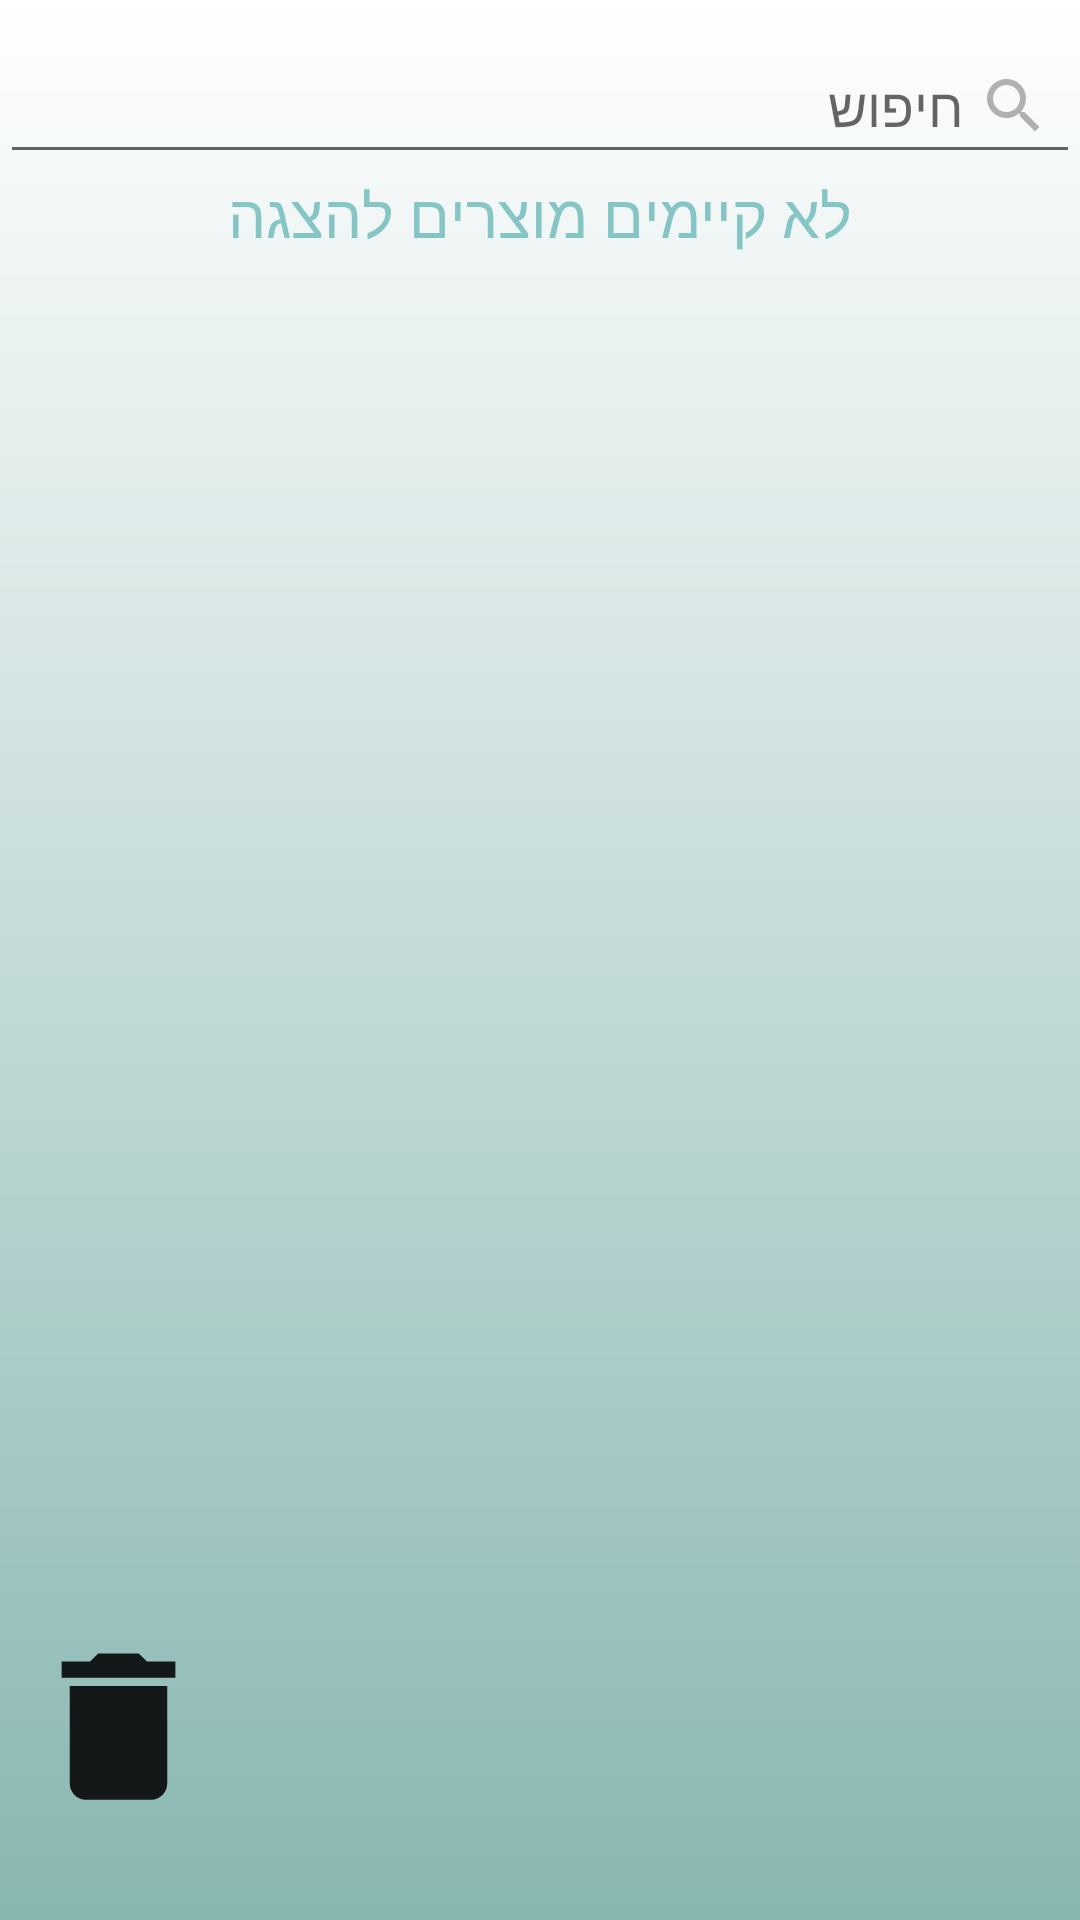

Android layout source for this screen:
<!-- AndroidManifest.xml: application theme Theme.TeckNet -->
<!-- res/layout/fragment_inventory_maintenance_man.xml -->
<?xml version="1.0" encoding="utf-8"?>
<RelativeLayout xmlns:android="http://schemas.android.com/apk/res/android"
    android:layout_width="match_parent"
    android:layout_height="match_parent"
    android:background="@drawable/tow_layer_color">

    <LinearLayout
        android:orientation="vertical"
        android:layout_width="match_parent"
        android:layout_height="wrap_content">
    <EditText
        android:id="@+id/search_button"

        android:layout_width="match_parent"
        android:layout_height="match_parent"
        android:layout_marginTop="10dp"

        android:hint="חיפוש"
        android:inputType="text"
        android:minHeight="48dp"

        android:paddingLeft="20dp"
        android:paddingRight="10dp"
        android:elevation="20dp"
        android:drawableRight="@drawable/ic_search"
        android:drawablePadding="5dp"/>
        <TextView
            android:id="@+id/empty"
            android:layout_width="match_parent"
            android:layout_height="wrap_content"
            android:layout_marginEnd="0dp"
            android:gravity="center"
            android:text="לא קיימים מוצרים להצגה"
            android:textColor="#86C5C5"
            android:textSize="20dp"
            android:layout_marginRight="0dp" />
    </LinearLayout>

    <ListView
        android:id="@+id/listview"
        android:layout_width="match_parent"
        android:layout_height="match_parent"
        android:layout_marginStart="10dp"
        android:gravity="right"
        android:layout_marginTop="55dp"
        android:layout_marginEnd="10dp"
        android:layout_marginBottom="10dp"
        android:divider="#058074"
        android:dividerHeight="3dip"


        android:textSize="50sp" />











    <RelativeLayout
        android:id="@+id/fragment_profile_project_relLayoutButton"
        android:layout_width="match_parent"
        android:layout_height="80dp"
        android:layout_margin="7dp"
        android:layout_alignBottom="@+id/listview"

        android:gravity="left">

        <Button
            android:id="@+id/btnDelete"
            android:layout_width="wrap_content"
            android:layout_height="wrap_content"

            android:layout_alignParentRight="true"
            android:background="@drawable/delete_size"
            android:shadowColor="@color/black"
            android:gravity="left"
            android:paddingHorizontal="5dp"
             />
    </RelativeLayout>


    
</RelativeLayout>
<!-- resources referenced by this layout -->
<resources>
  <color name="black">#FF000000</color>
  <!-- drawable delete_size (drawable) -->
  <?xml version="1.0" encoding="utf-8"?>
  <layer-list xmlns:android="http://schemas.android.com/apk/res/android">
  
      <item
          android:drawable="@drawable/ic_delete"
          android:width="65dp"
          android:height="65dp"
  
          />
  
  </layer-list >
  <!-- drawable ic_search (drawable) -->
  <vector android:height="24dp"
      android:tint="#4D050505"
      android:viewportHeight="24"
      android:viewportWidth="24" android:width="24dp" xmlns:android="http://schemas.android.com/apk/res/android">
      <path android:fillColor="@android:color/white" android:pathData="M15.5,14h-0.79l-0.28,-0.27C15.41,12.59 16,11.11 16,9.5 16,5.91 13.09,3 9.5,3S3,5.91 3,9.5 5.91,16 9.5,16c1.61,0 3.09,-0.59 4.23,-1.57l0.27,0.28v0.79l5,4.99L20.49,19l-4.99,-5zM9.5,14C7.01,14 5,11.99 5,9.5S7.01,5 9.5,5 14,7.01 14,9.5 11.99,14 9.5,14z"/>
  </vector>
  <!-- drawable tow_layer_color (drawable) -->
  <?xml version="1.0" encoding="utf-8"?>
  <shape xmlns:android="http://schemas.android.com/apk/res/android"
      android:shape="rectangle">
      <gradient
          android:angle="270"
          android:startColor="#FFFFFF"
          android:endColor="#88B6B1"
          android:type="linear"
          />
  
  
  </shape>
  <style name="Theme.TeckNet" parent="Theme.MaterialComponents.DayNight.DarkActionBar">
          
          <item name="colorPrimary">@color/purple_500</item>
          <item name="colorPrimaryVariant">@color/purple_700</item>
          <item name="colorOnPrimary">@color/white</item>
          
          <item name="colorSecondary">@color/teal_200</item>
          <item name="colorSecondaryVariant">@color/teal_700</item>
          <item name="colorOnSecondary">@color/black</item>
          
          <item name="android:statusBarColor" tools:targetApi="l">?attr/colorPrimaryVariant</item>
          
      </style>
  <!-- drawable ic_delete (drawable) -->
  <vector android:height="24dp"
      android:tint="#E6050505"
      android:viewportHeight="24"
      android:viewportWidth="24" android:width="24dp" xmlns:android="http://schemas.android.com/apk/res/android">
      <path android:fillColor="@android:color/white" android:pathData="M6,19c0,1.1 0.9,2 2,2h8c1.1,0 2,-0.9 2,-2V7H6v12zM19,4h-3.5l-1,-1h-5l-1,1H5v2h14V4z"/>
  </vector>
  <color name="purple_500">#009688</color>
  <color name="purple_700">#009688</color>
  <color name="white">#FFFFFFFF</color>
  <color name="teal_200">#FF03DAC5</color>
  <color name="teal_700">#FF018786</color>
</resources>
